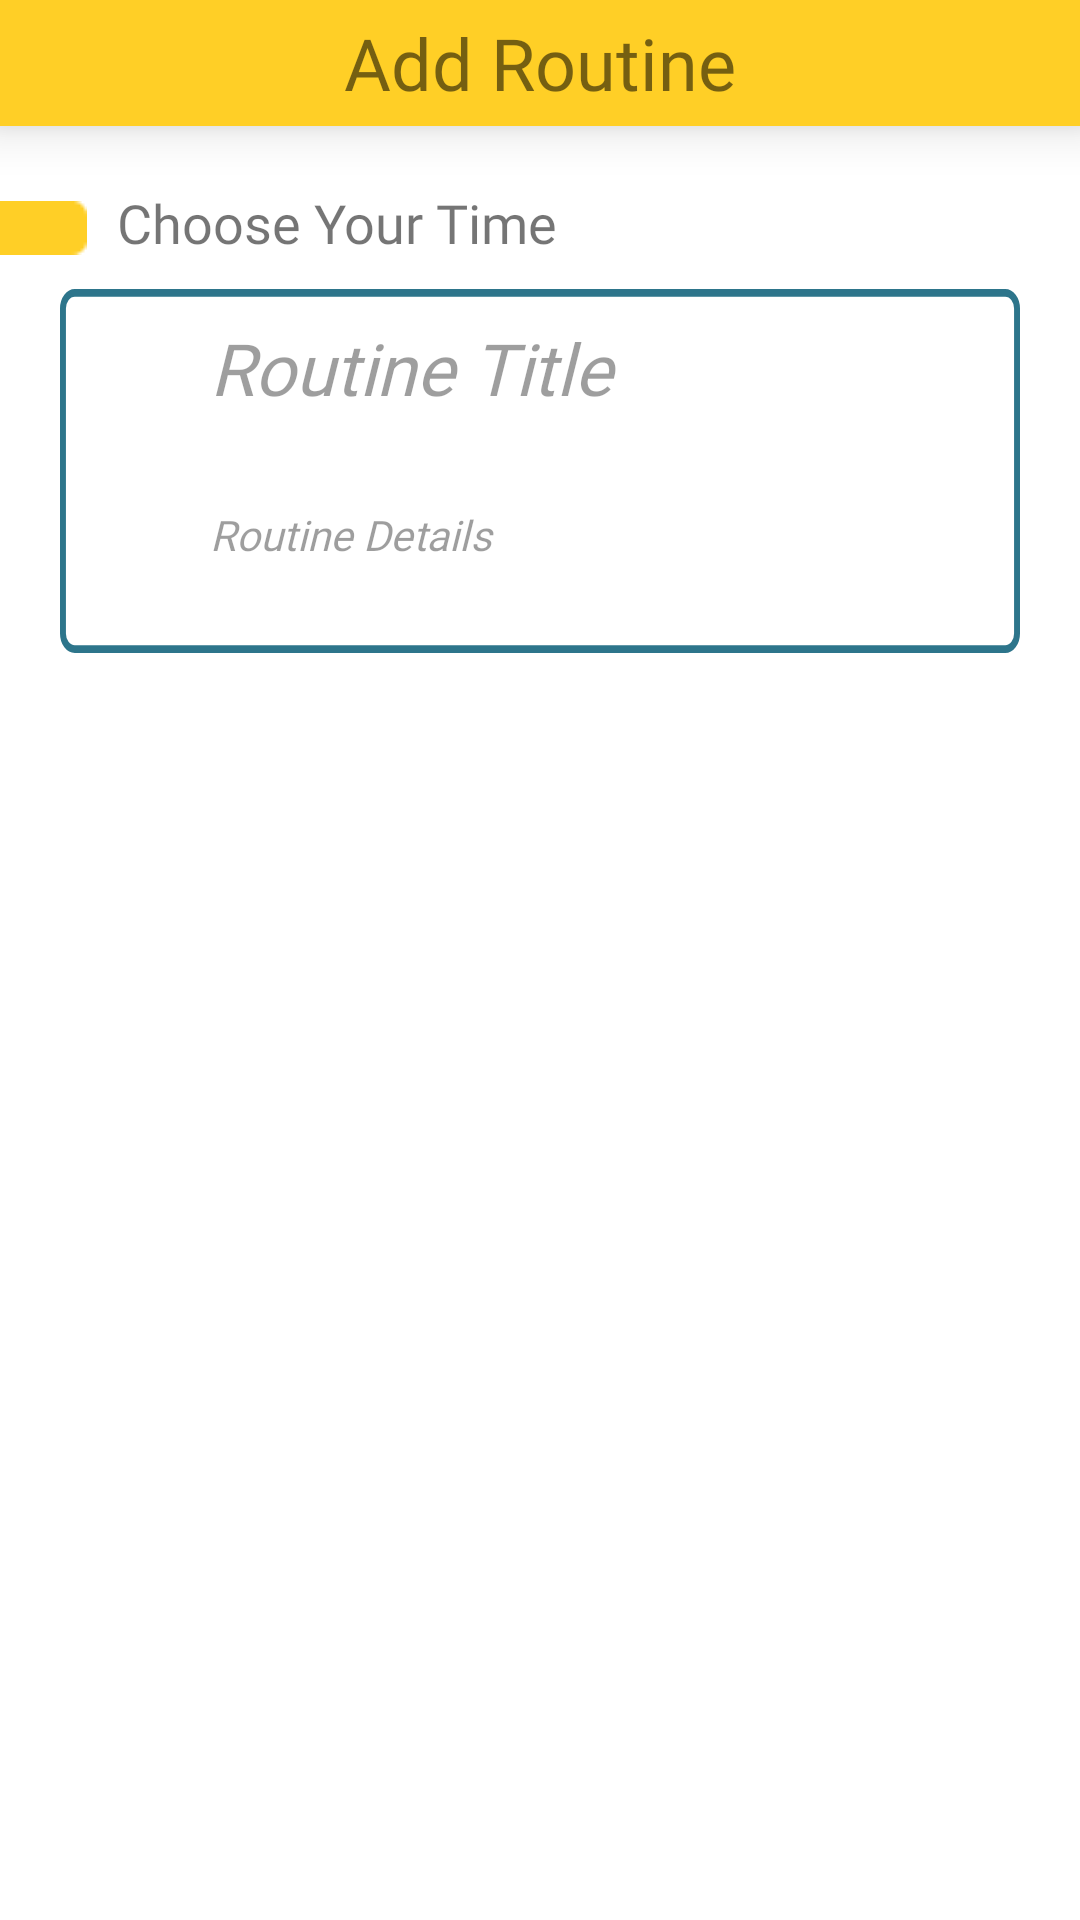

This screen was rendered from an Android layout file. Write that file and the resources it references.
<!-- AndroidManifest.xml: application theme Theme.SimpleKotlin -->
<!-- res/layout/activity_routin.xml -->
<?xml version="1.0" encoding="utf-8"?>
<androidx.constraintlayout.widget.ConstraintLayout xmlns:android="http://schemas.android.com/apk/res/android"
    android:layout_width="match_parent"
    android:layout_height="match_parent"
    xmlns:app="http://schemas.android.com/apk/res-auto"
    xmlns:tools="http://schemas.android.com/tools">

    <RelativeLayout
        android:layout_width="match_parent"
        android:layout_height="wrap_content"
        android:gravity="top"
        app:layout_constraintEnd_toEndOf="parent"
        app:layout_constraintStart_toStartOf="parent"
        app:layout_constraintTop_toTopOf="parent">

        <LinearLayout
            android:id="@+id/juduladd"
            android:layout_width="match_parent"
            android:layout_height="42dp"
            android:layout_alignParentStart="true"
            android:layout_alignParentTop="true"
            android:layout_alignParentEnd="true"
            android:layout_marginStart="0dp"
            android:layout_marginTop="0dp"
            android:layout_marginEnd="0dp"
            android:background="@color/kuning"
            android:gravity="center"
            android:elevation="10dp"
            tools:targetApi="lollipop">

            <LinearLayout
                android:layout_width="match_parent"
                android:layout_height="wrap_content"
                android:orientation="vertical">

                <TextView
                    android:layout_width="match_parent"
                    android:layout_height="wrap_content"
                    android:fontFamily="@font/roboto_bold"
                    android:gravity="center"
                    android:text="Add Routine"
                    android:textSize="24sp" />

            </LinearLayout>
        </LinearLayout>
        <LinearLayout
            android:id="@+id/line1Wednesday"
            android:layout_width="match_parent"
            android:layout_height="wrap_content"
            android:layout_below="@id/juduladd"
            android:layout_alignParentStart="true"
            android:layout_alignParentEnd="true"
            android:orientation="vertical">

            <LinearLayout
                android:id="@+id/Underline1Wednesday"
                android:layout_width="match_parent"
                android:layout_height="wrap_content"
                android:layout_marginStart="0dp"
                android:layout_marginTop="20dp"
                android:orientation="horizontal">

                <LinearLayout
                    android:layout_width="wrap_content"
                    android:layout_height="wrap_content"
                    android:layout_marginTop="5dp"
                    android:background="@drawable/kuning_kecil">

                </LinearLayout>


                <TextView
                    android:layout_width="wrap_content"
                    android:layout_height="wrap_content"
                    android:layout_marginStart="10dp"
                    android:fontFamily="@font/roboto_bold"
                    android:text="Choose Your Time"
                    android:textSize="18sp" />
            </LinearLayout>

            <LinearLayout
                android:layout_width="match_parent"
                android:layout_height="wrap_content"
                android:layout_marginTop="10dp"
                android:background="@drawable/ic_garis"
                android:layout_marginStart="20dp"
                android:layout_marginEnd="20dp"
                android:orientation="vertical">

                <EditText
                    android:id="@+id/editTextTextPersonName2Wednesday"
                    android:layout_width="match_parent"
                    android:layout_height="wrap_content"
                    android:layout_marginTop="10dp"
                    android:layout_marginStart="20dp"
                    android:layout_marginEnd="20dp"
                    android:layout_weight="1"
                    android:background="@drawable/ic_garisbawah"
                    android:ems="10"
                    android:fontFamily="@font/roboto_bold"
                    android:inputType="textMultiLine"
                    android:text="Routine Title"
                    android:paddingStart="30dp"
                    android:paddingEnd="30dp"
                    android:textColor="#61000000"
                    android:textSize="24sp"
                    android:textStyle="italic" />

                <EditText
                    android:layout_width="match_parent"
                    android:layout_height="wrap_content"
                    android:layout_marginStart="20dp"
                    android:layout_marginTop="30dp"
                    android:layout_marginEnd="20dp"
                    android:layout_marginBottom="30dp"
                    android:layout_weight="1"
                    android:background="@color/white"
                    android:ems="10"
                    android:fontFamily="@font/roboto_medium_italic"
                    android:inputType="textMultiLine"
                    android:paddingStart="30dp"
                    android:paddingEnd="30dp"
                    android:text="Routine Details"
                    android:textColor="#61000000"
                    android:textSize="14sp"
                    android:textStyle="italic" />
            </LinearLayout>

        </LinearLayout>

    </RelativeLayout>

</androidx.constraintlayout.widget.ConstraintLayout>
<!-- resources referenced by this layout -->
<resources>
  <color name="kuning">#FFCF26</color>
  <color name="white">#FFFFFFFF</color>
  <!-- drawable ic_garis (drawable) -->
  <vector xmlns:android="http://schemas.android.com/apk/res/android"
      android:width="324dp"
      android:height="93dp"
      android:viewportWidth="324"
      android:viewportHeight="93">
    <path
        android:pathData="M5,1L319,1A4,4 0,0 1,323 5L323,88A4,4 0,0 1,319 92L5,92A4,4 0,0 1,1 88L1,5A4,4 0,0 1,5 1z"
        android:strokeWidth="2"
        android:fillColor="#00000000"
        android:strokeColor="#2D758B"/>
  </vector>
  <!-- drawable kuning_kecil: png bitmap (drawable, 223 bytes) -->
  <style name="Theme.SimpleKotlin" parent="Theme.MaterialComponents.DayNight.NoActionBar">
          
          <item name="colorPrimary">@color/purple_500</item>
          <item name="colorPrimaryVariant">@color/biru</item>
          <item name="colorOnPrimary">@color/white</item>
          
          <item name="colorSecondary">@color/teal_200</item>
          <item name="colorSecondaryVariant">@color/teal_700</item>
          <item name="colorOnSecondary">@color/black</item>
          
          <item name="android:statusBarColor" tools:targetApi="l">?attr/colorPrimaryVariant</item>
          
      </style>
  <color name="purple_500">#FF6200EE</color>
  <color name="biru">#9ECCE7</color>
  <color name="teal_200">#FF03DAC5</color>
  <color name="teal_700">#FF018786</color>
  <color name="black">#FF000000</color>
</resources>
